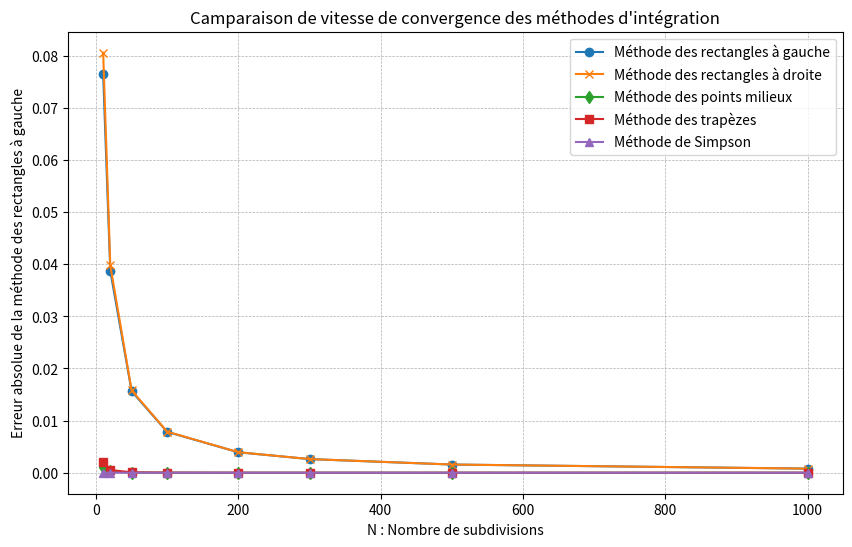
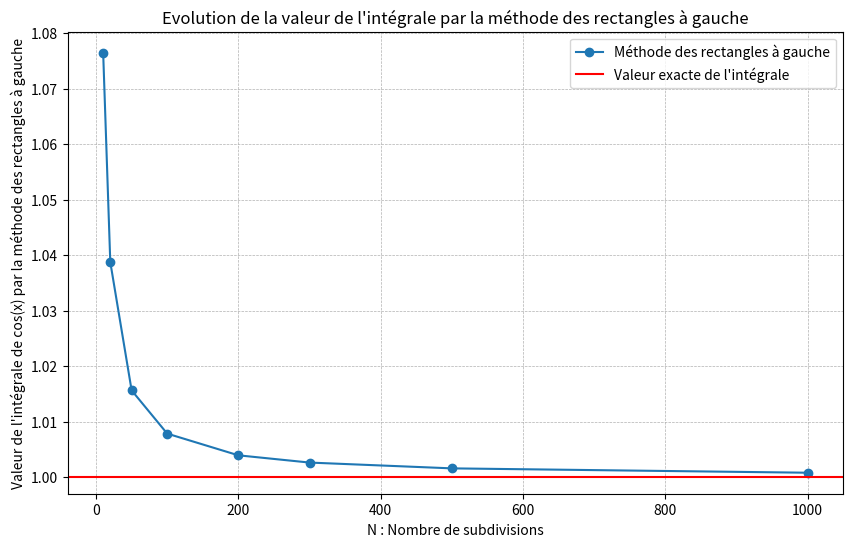
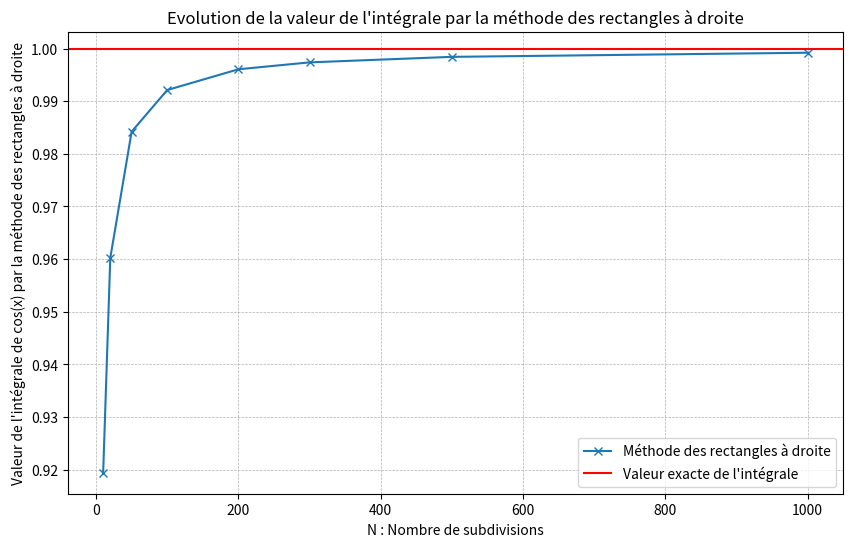
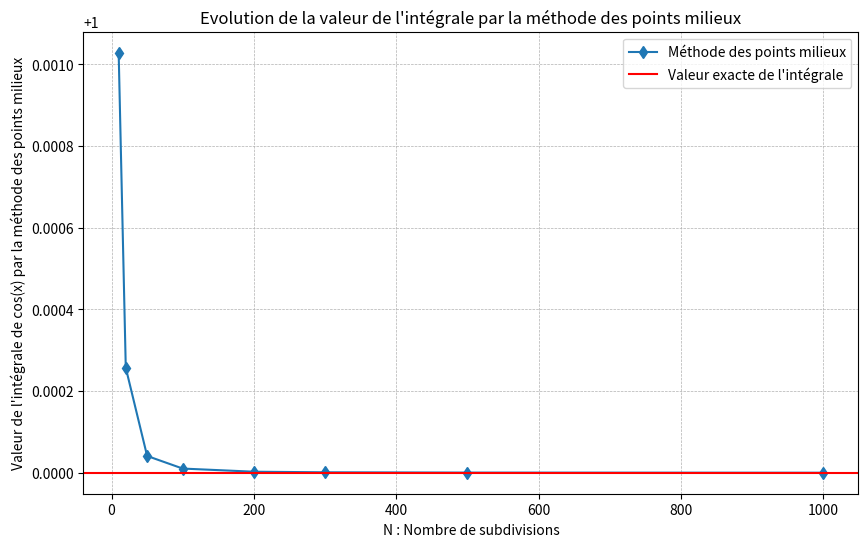
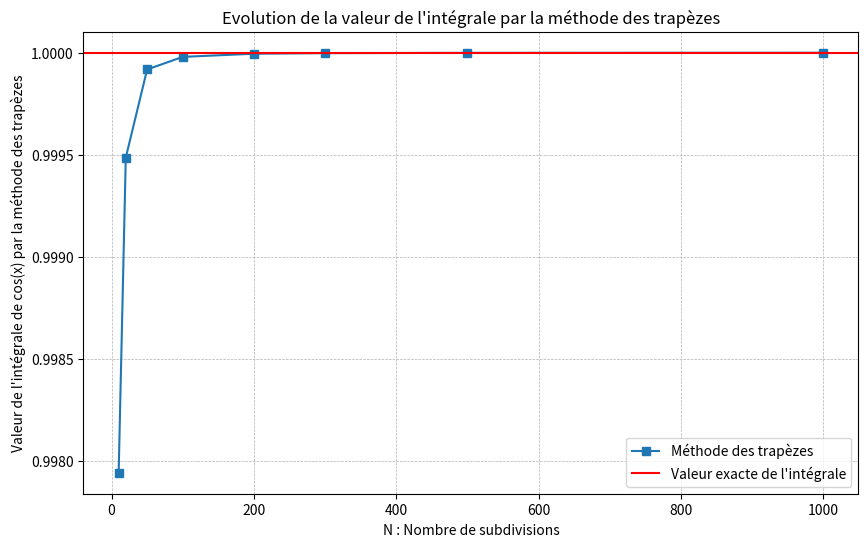
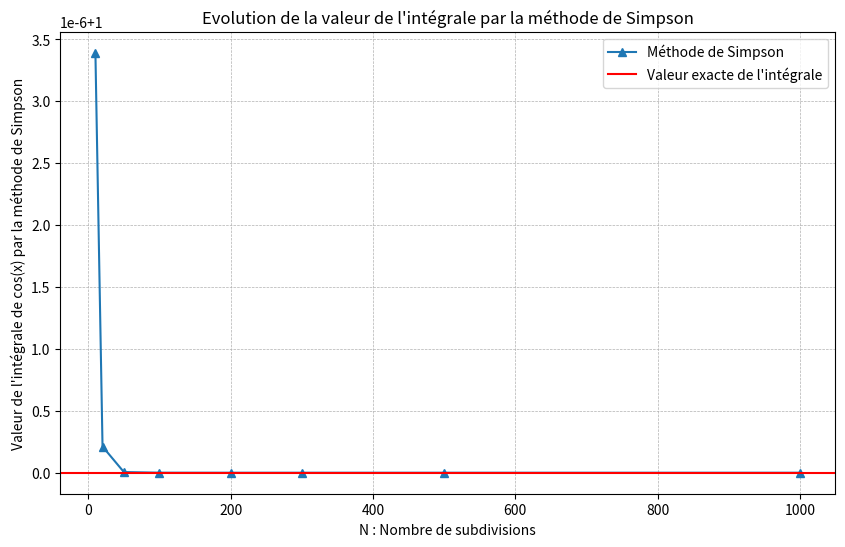
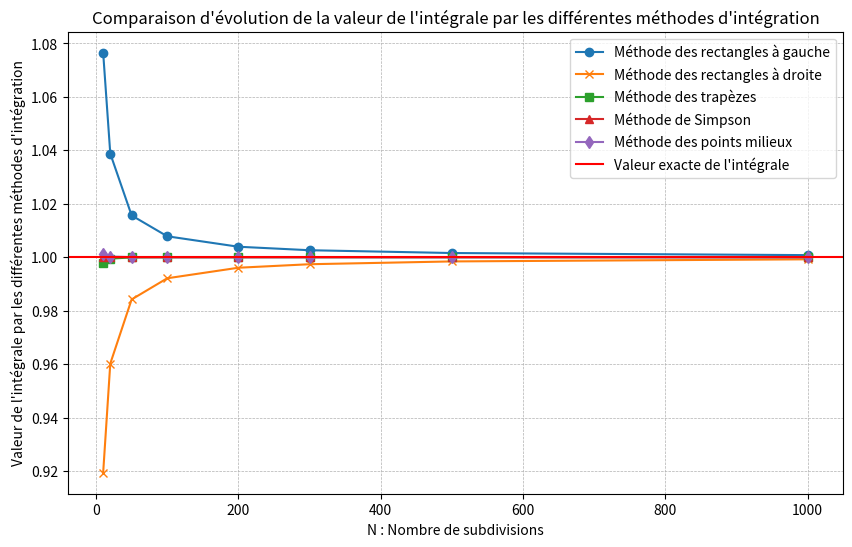

Here is the Python script that generated these plots, in order:

def integration_n_left_rectangle(cos,a,b,N):
    h=(b-a)/N
    c=0
    for i in range(N):
        c+=cos(a+i*h)
    return h*c

def integration_n_right_rectangle(cos,a,b,N):
    h=(b-a)/N
    c=0
    for i in range(1,N+1):
        c+=cos(a+i*h)
    return h*c

def integration_n_midle_point(cos,a,b,N):
    h=(b-a)/N
    c=0
    for i in range(N):
        c+=cos(a+ i*h+ h/2)
    return c*h

def integration_n_trapeze(cos,a,b,N):
    h=(b-a)/N   
    c=0
    for i in range(1,N):
        c+=cos(a+i*h)
    return h*((cos(a)+cos(b))/2 +c)

def integration_n_simpson(cos,a,b,N):
    if N % 2 != 0:
        raise ValueError("N doit être pair")
    h=(b-a)/N
    c1=0
    c2=0
    for i in range(1,N,2):
        c1+=cos(a+i*h)
    for j in range(2,N-1,2):
        c2+=cos(a+j*h)
    return (h*(cos(a)+cos(b)+4*c1 + 2*c2))/3


def integration_epsilon(cos,a,b,eps,meth):
    N=1
    if (meth==integration_n_simpson):
        N = 2
    Iapprox_h1=meth(cos,a,b,N)
    while True:
        N=N*2
        Iapprox_h2=meth(cos,a,b,N)
        if (abs(Iapprox_h1- Iapprox_h2)<=eps or N>1000000):
            return Iapprox_h2
        Iapprox_h1=Iapprox_h2



#tester ces methodes pour la fonction cos(x)
import math
a=0
b=math.pi/2
eps=0.0001
N=100

def cos(x):
    return math.cos(x)


resultat_n_left_rectangle=integration_epsilon(cos,a,b,eps,integration_n_left_rectangle)
resultat_n_right_rectangle=integration_epsilon(cos,a,b,eps,integration_n_right_rectangle)
resultat_n_midle_point=integration_epsilon(cos,a,b,eps,integration_n_midle_point)
resultat_n_trapeze=integration_epsilon(cos,a,b,eps,integration_n_trapeze)
resultat_n_simpson=integration_epsilon(cos,a,b,eps,integration_n_simpson)


print("la valeur exacte est :", 1)
print("Integration par la méthode des rectangles à gauche:", resultat_n_left_rectangle,"erreur:",abs(resultat_n_left_rectangle-1))
print("Integration par la méthode des rectangles à droite:", resultat_n_right_rectangle,"erreur:",abs(resultat_n_right_rectangle-1))
print("Integration par la méthode des points milieux:", resultat_n_midle_point,"erreur:",abs(resultat_n_midle_point-1))
print("Integration par la méthode des trapèzes:", resultat_n_trapeze, "erreur:",abs(resultat_n_trapeze-1))
print("Integration par la méthode de Simpson:", resultat_n_simpson, "erreur:",abs(resultat_n_simpson-1))

# >>>>>D'apres les resultats obtenus on peut observer que la méthode de Simpson est la plus précise, suivie de la méthode des trapèzes, puis de la méthode des points milieux, et enfin des méthodes des rectangles à gauche et à droite.

#tester la fonction sin
b=math.pi
def sin(x):
    return math.sin(x)

resultat_n_left_rectangle=integration_epsilon(sin,a,b,eps,integration_n_left_rectangle)
resultat_n_right_rectangle=integration_epsilon(sin,a,b,eps,integration_n_right_rectangle)
resultat_n_midle_point=integration_epsilon(sin,a,b,eps,integration_n_midle_point)
resultat_n_trapeze=integration_epsilon(sin,a,b,eps,integration_n_trapeze)
resultat_n_simpson=integration_epsilon(sin,a,b,eps,integration_n_simpson)

print("la valeur exacte est :", 2)
print("Integration par la méthode des rectangles à gauche:", resultat_n_left_rectangle,"erreur:",abs(resultat_n_left_rectangle-2))
print("Integration par la méthode des rectangles à droite:", resultat_n_right_rectangle,"erreur:",abs(resultat_n_right_rectangle-2))
print("Integration par la méthode des points milieux:", resultat_n_midle_point,"erreur:",abs(resultat_n_midle_point-2))
print("Integration par la méthode des trapèzes:", resultat_n_trapeze, "erreur:",abs(resultat_n_trapeze-2))
print("Integration par la méthode de Simpson:", resultat_n_simpson, "erreur:",abs(resultat_n_simpson-2))


#tester pour la fonction tan
b=math.pi/4
def tan(x):
    return math.tan(x)

resultat_n_left_rectangle=integration_epsilon(tan,a,b,eps,integration_n_left_rectangle)
resultat_n_right_rectangle=integration_epsilon(tan,a,b,eps,integration_n_right_rectangle)
resultat_n_midle_point=integration_epsilon(tan,a,b,eps,integration_n_midle_point)     
resultat_n_trapeze=integration_epsilon(tan,a,b,eps,integration_n_trapeze)
resultat_n_simpson=integration_epsilon(tan,a,b,eps,integration_n_simpson)


print("la valeur exacte est :", 1)
print("Integration par la méthode des rectangles à gauche:", resultat_n_left_rectangle,"erreur:",abs(resultat_n_left_rectangle-1))
print("Integration par la méthode des rectangles à droite:", resultat_n_right_rectangle,"erreur:",abs(resultat_n_right_rectangle-1))
print("Integration par la méthode des points milieux:", resultat_n_midle_point,"erreur:",abs(resultat_n_midle_point-1))
print("Integration par la méthode des trapèzes:", resultat_n_trapeze, "erreur:",abs(resultat_n_trapeze-1))
print("Integration par la méthode de Simpson:", resultat_n_simpson, "erreur:",abs(resultat_n_simpson-1))


#tester pour une fonction polynomiale d'ordre 3
b=1
def pol_4(x):
    return x**4

resultat_n_left_rectangle=integration_epsilon(pol_4,a,b,eps,integration_n_left_rectangle)
resultat_n_right_rectangle=integration_epsilon(pol_4,a,b,eps,integration_n_right_rectangle)
resultat_n_midle_point=integration_epsilon(pol_4,a,b,eps,integration_n_midle_point)
resultat_n_trapeze=integration_epsilon(pol_4,a,b,eps,integration_n_trapeze)
resultat_n_simpson=integration_epsilon(pol_4,a,b,eps,integration_n_simpson)

print("la valeur exacte est :",0,2)
print("Integration par la méthode des rectangles à gauche:", resultat_n_left_rectangle,"erreur:",abs(resultat_n_left_rectangle-0.2))
print("Integration par la méthode des rectangles à droite:", resultat_n_right_rectangle,"erreur:",abs(resultat_n_right_rectangle-0.2))
print("Integration par la méthode des points milieux:", resultat_n_midle_point,"erreur:",abs(resultat_n_midle_point-0.2))
print("Integration par la méthode des trapèzes:", resultat_n_trapeze, "erreur:",abs(resultat_n_trapeze-0.2))
print("Integration par la méthode de Simpson:", resultat_n_simpson, "erreur:",abs(resultat_n_simpson-0.2))
#tester pour une fonction polynomiale d'ordre 4
b=1
def pol_3(x):
    return x**9
resultat_n_left_rectangle=integration_epsilon(pol_3,a,b,eps,integration_n_left_rectangle)
resultat_n_right_rectangle=integration_epsilon(pol_3,a,b,eps,integration_n_right_rectangle)
resultat_n_midle_point=integration_epsilon(pol_3,a,b,eps,integration_n_midle_point)
resultat_n_trapeze=integration_epsilon(pol_3,a,b,eps,integration_n_trapeze)
resultat_n_simpson=integration_epsilon(pol_3,a,b,eps,integration_n_simpson)

print("la valeur exacte est :",0,1)
print("Integration par la méthode des rectangles à gauche:", resultat_n_left_rectangle,"erreur:",abs(resultat_n_left_rectangle-0.1))
print("Integration par la méthode des rectangles à droite:", resultat_n_right_rectangle,"erreur:",abs(resultat_n_right_rectangle-0.1))
print("Integration par la méthode des points milieux:", resultat_n_midle_point,"erreur:",abs(resultat_n_midle_point-0.1))
print("Integration par la méthode des trapèzes:", resultat_n_trapeze, "erreur:",abs(resultat_n_trapeze-0.1))
print("Integration par la méthode de Simpson:", resultat_n_simpson, "erreur:",abs(resultat_n_simpson-0.1))

#partie graphiques*********************************************
import matplotlib.pyplot as plt
a=0
b=math.pi/2
#Camparaison de vitesse de convergence des différentes méthodes d'intégration pour la fonction cos

#on fait varier N qui represente le nombre de subdivisions
N_array=[10,20,50,100,200,300,500,1000]

error_array_left_rectangle=[]
error_array_right_rectangle=[]
error_array_midle_point=[]
error_array_trapeze=[]
error_array_simpson=[]

for i in N_array:
    error_array_left_rectangle.append(abs(integration_n_left_rectangle(cos,a,b,i)-1))
    error_array_right_rectangle.append(abs(integration_n_right_rectangle(cos,a,b,i)-1))
    error_array_midle_point.append(abs(integration_n_midle_point(cos,a,b,i)-1))
    error_array_trapeze.append(abs(integration_n_trapeze(cos,a,b,i)-1))
    error_array_simpson.append(abs(integration_n_simpson(cos,a,b,i)-1))

plt.figure(figsize=(10, 6))
plt.plot(N_array, error_array_left_rectangle, label='Méthode des rectangles à gauche', marker='o')
plt.plot(N_array, error_array_right_rectangle, label='Méthode des rectangles à droite', marker='x')
plt.plot(N_array, error_array_midle_point, label='Méthode des points milieux', marker='d')
plt.plot(N_array, error_array_trapeze, label='Méthode des trapèzes', marker='s')
plt.plot(N_array, error_array_simpson, label='Méthode de Simpson', marker='^')
plt.xlabel('N : Nombre de subdivisions')
plt.ylabel('Erreur absolue de la méthode des rectangles à gauche')
plt.title('Camparaison de vitesse de convergence des méthodes d\'intégration')
plt.grid(True, which='both', linestyle='--', linewidth=0.5)
plt.legend()
plt.show()


#Evolution de la valeur de l'intégrale calclulée par la méthode des rectangles à gauche en fonction de N

integrale_array_left_rectangle=[]
integrale_array_right_rectangle=[]
integrale_array_trapeze=[]
integrale_array_simpson=[]
integrale_array_midle_point=[]


for i in N_array:
    integrale_array_left_rectangle.append(integration_n_left_rectangle(cos,a,b,i))
    integrale_array_right_rectangle.append(integration_n_right_rectangle(cos,a,b,i))
    integrale_array_trapeze.append(integration_n_trapeze(cos,a,b,i))
    integrale_array_simpson.append(integration_n_simpson(cos,a,b,i))
    integrale_array_midle_point.append(integration_n_midle_point(cos,a,b,i))

plt.figure(figsize=(10, 6))
plt.plot(N_array, integrale_array_left_rectangle, label='Méthode des rectangles à gauche', marker='o')
plt.axhline(y=1, color='r', label='Valeur exacte de l\'intégrale')
plt.xlabel('N : Nombre de subdivisions')
plt.ylabel('Valeur de l\'intégrale de cos(x) par la méthode des rectangles à gauche')
plt.title('Evolution de la valeur de l\'intégrale par la méthode des rectangles à gauche')
plt.grid(True, which='both', linestyle='--', linewidth=0.5)
plt.legend()
plt.show()

#Evolution de la valeur de l'intégrale calclulée par la méthode des rectangles à droite en fonction de N

plt.figure(figsize=(10, 6))
plt.plot(N_array, integrale_array_right_rectangle, label='Méthode des rectangles à droite', marker='x')
plt.axhline(y=1, color='r', label='Valeur exacte de l\'intégrale')
plt.xlabel('N : Nombre de subdivisions')
plt.ylabel('Valeur de l\'intégrale de cos(x) par la méthode des rectangles à droite')
plt.title('Evolution de la valeur de l\'intégrale par la méthode des rectangles à droite')
plt.grid(True, which='both', linestyle='--', linewidth=0.5)
plt.legend()
plt.show()
#Evolution de la valeur de l'intégrale calclulée par la méthode des points milieux en fonction de N 
plt.figure(figsize=(10, 6))
plt.plot(N_array, integrale_array_midle_point, label='Méthode des points milieux', marker='d')
plt.axhline(y=1, color='r', label='Valeur exacte de l\'intégrale')
plt.xlabel('N : Nombre de subdivisions')
plt.ylabel('Valeur de l\'intégrale de cos(x) par la méthode des points milieux')
plt.title('Evolution de la valeur de l\'intégrale par la méthode des points milieux')
plt.grid(True, which='both', linestyle='--', linewidth=0.5)
plt.legend()
plt.show()
#Evolution de la valeur de l'intégrale calclulée par la méthode des trapèzes en fonction de N  
plt.figure(figsize=(10, 6))
plt.plot(N_array, integrale_array_trapeze, label='Méthode des trapèzes', marker='s')
plt.axhline(y=1, color='r', label='Valeur exacte de l\'intégrale')
plt.xlabel('N : Nombre de subdivisions')
plt.ylabel('Valeur de l\'intégrale de cos(x) par la méthode des trapèzes')
plt.title('Evolution de la valeur de l\'intégrale par la méthode des trapèzes')
plt.grid(True, which='both', linestyle='--', linewidth=0.5) 
plt.legend()
plt.show()

#Evolution de la valeur de l'intégrale calclulée par la méthode de Simpson en fonction de N
plt.figure(figsize=(10, 6))
plt.plot(N_array, integrale_array_simpson, label='Méthode de Simpson', marker='^')
plt.axhline(y=1, color='r', label='Valeur exacte de l\'intégrale')
plt.xlabel('N : Nombre de subdivisions')
plt.ylabel('Valeur de l\'intégrale de cos(x) par la méthode de Simpson')
plt.title('Evolution de la valeur de l\'intégrale par la méthode de Simpson')
plt.grid(True, which='both', linestyle='--', linewidth=0.5)
plt.legend()
plt.show()



#Camparaison Evolution de la valeur de l'intégrale calclulée par les différentes méthodes d'intégration en fonction de N 
plt.figure(figsize=(10, 6))
plt.plot(N_array, integrale_array_left_rectangle, label='Méthode des rectangles à gauche', marker='o')
plt.plot(N_array, integrale_array_right_rectangle, label='Méthode des rectangles à droite', marker='x')
plt.plot(N_array, integrale_array_trapeze, label='Méthode des trapèzes', marker='s')
plt.plot(N_array, integrale_array_simpson, label='Méthode de Simpson', marker='^')
plt.plot(N_array, integrale_array_midle_point, label='Méthode des points milieux', marker='d')
plt.axhline(y=1, color='r', label='Valeur exacte de l\'intégrale')
plt.xlabel('N : Nombre de subdivisions')
plt.ylabel('Valeur de l\'intégrale par les différentes méthodes d\'intégration')
plt.title('Comparaison d\'évolution de la valeur de l\'intégrale par les différentes méthodes d\'intégration')
plt.grid(True, which='both', linestyle='--', linewidth=0.5)
plt.legend()
plt.show()
